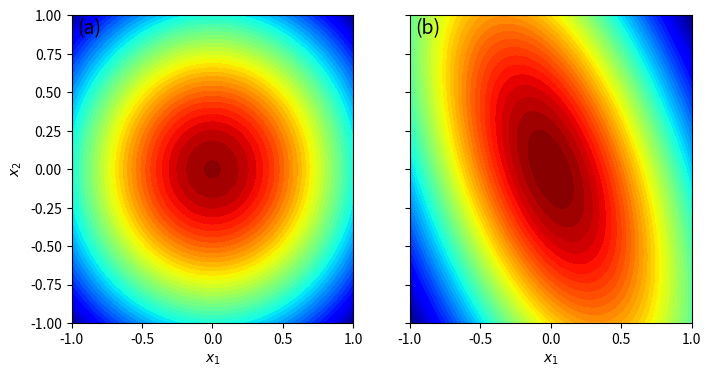
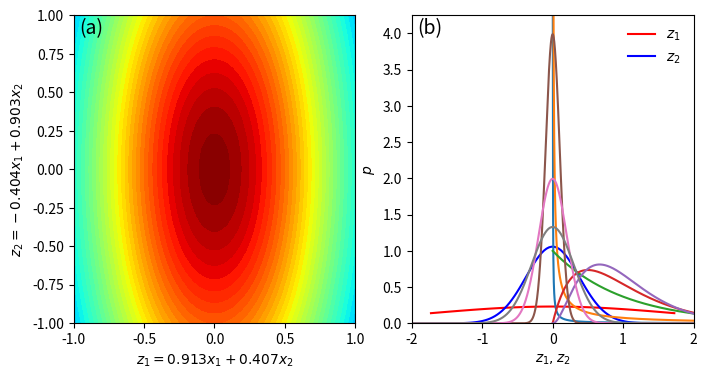
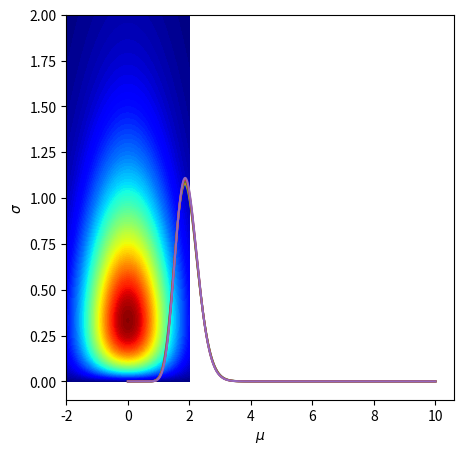

The script that saved these images, in order:
# ---
# jupyter:
#   jupytext:
#     text_representation:
#       extension: .py
#       format_name: light
#       format_version: '1.5'
#       jupytext_version: 1.16.4
#   kernelspec:
#     display_name: Python 3 (ipykernel)
#     language: python
#     name: python3
# ---

# # Likelihood, Priors and Posteriors

# ## General idea of Beyesian inference

#  Given a set of parameters $\vec{x}$ and corresponding targets $\vec{t}$ combined as data $\mathcal{D} = \{\vec{x}, \vec{t} \}$, likelihood distribution $P(\mathcal{D}|\vec{p})$ gives the distribution of finding or obtaining the data given an argument or parameter $\vec{p}$ that defines the distribution function $P(\mathcal{D}| \vec{p})$. The argument or parameter $\vec{p}$ in the likelihood function can have a certain distribution which is defined as a prior knowledge distribution or prior distribution as $P(\vec{p})$. Here $\vec{p}$ can be a distribution as a function of some other argument $\vec{u}$. 
#  
#  Posterior distribution $P(\vec{p}|\mathcal{D})$ gives the probability of parameter $\vec{p}$ given the dataset $\mathcal{D}$. Posterior distribution is given using Beyes theorem as:
#  
#  $$\text{posterior } \propto \text{likelihood} \times \text{prior}$$
#  
#  $$ P(\vec{p}| \mathcal{D}) \propto P(\mathcal{D}|\vec{p}) \times P(\vec{p})$$
#  
#  By normalizing the equation
#  
#  $$ P(\vec{p}| \mathcal{D}) =  \frac {P(\mathcal{D}|\vec{p}) \times P(\vec{p})} {\int_\vec{p} P(\mathcal{D}|\vec{p}) \times P(\vec{p}) ~~d\vec{p} } $$
#  
#  
#  $$ P(\vec{p}| \mathcal{D}) =  \frac {P(\mathcal{D}|\vec{p}) \times P(\vec{p})} { P(\mathcal{D})   } $$
#  
#  

# ## Most popular parametric likelihood function : Normal distribution 

# $$\mathcal{N}(\vec{x}| \vec{\mu}, \Sigma) = \frac{1}{(2 \pi)^{1/N}} \frac{1}{\sqrt{|\Sigma|}} \exp \Bigg\{-\frac{(\vec{x}-\vec{\mu})^T \Sigma^{-1}(\vec{x}-\vec{\mu})}{2} \Bigg \}$$

# where $N$ is the dimension of $\vec{x} \in \mathrm{R}^N$. $\vec{\mu}$ is the vector of means and $\Sigma$ is the covariance matrix $\in \mathrm{R}^{N\times N}$. The inverse of $\Sigma$ is called the precision matrix $\Lambda = \Sigma^{-1} \in \mathrm{R}^{N \times N}$. $\Delta = (\vec{x}-\vec{\mu})^T \Sigma^{-1}(\vec{x}-\vec{\mu})$ is called the Mahalanohis distance.

# Consider two random variables $x_1$ and $x_2$, represented as $\vec{x} = (x_1, x_2)^T$ with mean $\vec{\mu} = (\mu_1, \mu_2)^T$ and covariance matrix $\Sigma =\begin{pmatrix} \sigma_{1,1} & \sigma_{1,2} \\ \sigma_{2,1}& \sigma_{2,2} \end{pmatrix}$, we can construct a joint probability distribution $\mathcal{N}(\vec{x}|\vec{\mu}, \Sigma)$. Note that the covariance matrix is symmetric as $\text{Cov}(x_1,x_2) = \int (x_1-\mu_1)(x_2-\mu_2) $ is an even function?

import numpy as np
from scipy import *
import matplotlib.pyplot as plt


def Normal(x,mu,sig):
    pdf= np.zeros(np.size(x))
    for i in range(0,np.size(x)):
        temp1  = 1/np.sqrt(2*np.pi)
        temp2  = 1/sig
        temp3  = (x[i]-mu)**2/(sig**2)
        pdf[i] = temp1*temp2*np.exp(-0.5*temp3)
    return(pdf)


def JointNormal(x1,x2,mu1,mu2,Sigma):
    pdf= np.zeros((np.size(x1),np.size(x2)))
    for i in range(0,np.size(x1)):
        for j in range (0,np.size(x2)):
            Det_sqrt = np.sqrt(np.linalg.det(Sigma))
            temp1    =  1/np.sqrt(2*np.pi)
            temp2    = np.array([[x1[i]-mu1],[x2[j]-mu2]])
            temp3    = np.dot(temp2.T,Sigma)
            temp4    = np.dot(temp3,temp2)
            pdf[j][i] =(temp1*np.exp(-0.5*temp4)/Det_sqrt)
    return(pdf)            


# +
x1 = np.linspace(-1,1,100)
x2 = np.linspace(-1,1,100)
mu1 = 0.0; mu2 = 0.0
Sigma = np.array([[1.5,0.5],[0.5,0.6]])

A = np.exp(-(x1-mu1)**2/2)/(2*np.pi*Sigma[0][0])**0.5
B = (np.exp(-(x2-mu2)**2/2)/(2*np.pi*Sigma[1][1])**0.5).reshape(-1,1)
C = A*B
# -

PDF = JointNormal(x1,x2,mu1,mu2,Sigma)

# +
fig,axs = plt.subplots(1,2,sharey=True,figsize=(8,4))
axs[0].contourf(x1,x2,C,levels=50,cmap='jet')
axs[1].contourf(x1,x2,PDF,levels = 50,cmap ='jet')
axs[0].set_ylabel('$x_2$')
axs[0].set_xlabel('$x_1$'); axs[1].set_xlabel('$x_1$')

axs[0].text(0.02, 0.99, '(a)',
        verticalalignment='top', horizontalalignment='left',
        transform=axs[0].transAxes, fontsize=14)
axs[1].text(0.02, 0.99, '(b)',
        verticalalignment='top', horizontalalignment='left',
        transform=axs[1].transAxes, fontsize=14)
# -

# Joint probability distribution $P(x_1,x_2)$ with $\{\mu_1, \mu_2\} = (0,0)$ and covariance matrix $ \begin{pmatrix}1.5&0.5\\0.5&0.6 \end{pmatrix}$
#
# Figure (a) shows the product of the two marginal distributions corresponding to the variables $x_1$ and $x_2$ given by $\mathcal{N}_1(x_1|\mu_1,\sigma_{1,1})$ and $\mathcal{N}_2(x_2|\mu_2,\sigma_{2,2})$ respectively. Figure (b) shows the "true" joint probability distribution of the two random variables. Note that $P(x_1,x_2) \neq P(x_1) \times P(x_2)$ as the covariance matrix is non-diagonal. That is, $\sigma_{i,j} \neq 0 ~~~; ~~\forall i \neq j $. The variables are correlated.
#
# The correlated normal distributions can be decomposed as uncorrelated distributions by defining new variables that are orthoginal to each other by diagonalizing the precision matrix $\Lambda = \Sigma^{-1}$ $\rightarrow$ $D$ 
#
# $$\Lambda = \Sigma^{-1} = U~ D~ U^T$$
#
# Therefore,
# $$ \Delta = (\vec{x}-\vec{\mu})^T ~\Sigma ~~(\vec{x}-\vec{\mu})$$
#
# $$ \Delta = (\vec{x}-\vec{\mu})^T \bigg\{ ~U ~D ~ U^T \bigg\}~(\vec{x}-\vec{\mu})$$
#
# $$ \Delta = \underbrace{(\vec{x}-\vec{\mu})^T  ~U}_{\vec{y}^T} ~~~~ D ~~~~ \underbrace{U^T ~(\vec{x}-\vec{\mu})}_{\vec{y}} $$
#
# The decoupled normal distribution is given as :
#
# $$ \mathcal{N}(\vec{x}| \vec{\mu}, \Sigma) = \frac{1}{(2 \pi)^{D/2}} \frac{1} {\lambda_1.\lambda_2.... \lambda_D} \exp \bigg\{ - \sum_i \frac{y_i^2}{2 \lambda_i} \bigg\}$$
#
# $$ \Sigma = \begin{pmatrix} 0.913 & -0.407 \\ 0.407 &  0.913 \end{pmatrix}^T  \begin{pmatrix}1.723 & \\ & 0.377 \end{pmatrix} \begin{pmatrix} 0.913 & -0.407 \\ 0.407 &  0.913 \end{pmatrix}$$
#
#
#
#
# $$ y_1 = 0.913 (x_1-\mu_1)+0.407(x_2-\mu_2)$$  and $$y_2 = -0.407(x_1-\mu_1)+0.913(x_2-\mu_2)$$
#
# Combining variables, $z_1 = 0.913 x_1+0.407 x_2$,     $z_2 = -0.404 x_1 + 0.903 x_2$,    $\nu_1 = 0.913 \mu_1+ 0.407 \mu_2$,   and $\nu_2 = -0.407 \mu_1 + 0.913 \mu_2$

# +
x1 = np.linspace(-1,1,100)
x2 = np.linspace(-2,2,100)
mu1 = 0.0; mu2 = 0.0
Sigma = np.array([[1.723,0.0],[0.0,0.377]])

z1 = 0.913*x1+0.407*x2
z2 = -0.407*x1+0.913*x2
nu1 = 0.913*mu1+0.407*mu2
nu2 = -0.407*mu1+0.913*mu2

PDF2 = JointNormal(z1,z2,nu1,nu2,Sigma)

# +
fig,axs = plt.subplots(1,2,sharey=False,figsize=(8,4))
axs[0].contourf(z1,z2,PDF2,levels=50,cmap='jet')
axs[1].plot(z1, Normal(z1,nu1,1.723),'r',label='$z_1$')
axs[1].plot(z1, Normal(z1,nu1,0.377),'b',label='$z_2$')
axs[0].set_ylabel('$z_2 = -0.404 x_1 + 0.903 x_2$'); axs[1].set_ylabel('$p$')
axs[0].set_xlabel('$z_1 = 0.913 x_1+0.407 x_2$'); axs[1].set_xlabel('$z_1, z_2$')
axs[1].set_xlim(-1,1)
axs[1].legend(frameon=False)

axs[0].set_xlim(-1,1); axs[0].set_ylim(-1,1)

axs[0].text(0.02, 0.99, '(a)',
        verticalalignment='top', horizontalalignment='left',
        transform=axs[0].transAxes, fontsize=14)
axs[1].text(0.02, 0.99, '(b)',
        verticalalignment='top', horizontalalignment='left',
        transform=axs[1].transAxes, fontsize=14)
# -

# Figure (a) shows the joint probability distribution of the new variables $z_1$ and $z_2$, $P (z_1,z_2)$ and the corresponding marginal probability distributions are given in figure (b). The joint probability $P(z_1, z_2)$ can be obtained from the individual marginal probabilities that are uncorrelated :
#
# $$ P(z_1,z_2) = P(z_1) \times P(z_2)$$
#
# where, $P(z_1)$ and $P(z_2)$ are marginal probability distributions of $z_1$ and $z_2$ respectively.

# ## Priors for Normal distribution

# Normal distributions have two arguments or parameters mean $\vec{\mu}$ and covriance $\Sigma$ or variance $\sigma^2$. Therefore, based on the parameter that is varied, we can have two priors corresponding to mean and variance

# ### Prior for mean

# For a univariant Normal distribution $\mathcal{N}(x| \mu, \sigma^2)$:
#
# $$\mathcal{N}(x| \mu, \sigma^2) = \frac{1}{\sqrt{2 \pi \sigma^2}} \exp\bigg\{ - \frac{(x-\mu)^2}{2 \sigma^2}\bigg\} $$, prior for the mean should have a form:
#
# $$ $$



# ### Prior for variance or precision

#
#
# Gamma function has the form: 
# $$Gam(\lambda|a,b) = \frac{1}{\Gamma(a)} b^a \lambda^{a-1} \exp \Bigg(-b \lambda \Bigg)$$

def Gam(a,b,lamb):
    t1 = special.gamma(a)
    t2 = b**a*lamb**(a-1)*np.exp(-1*b*lamb)
    return(t2/t1)


def Norm(mu,sigma,x):
    t1 = (np.sqrt(2*np.pi*sigma**2))**(-1)
    t2 = np.exp(-0.5*(x-mu)**2/sigma**2)
    return(t1*t2)


# +
lamb = np.linspace(0.0001,2,1000)

plt.plot(lamb,Gam(0.01,0.01,lamb))
plt.plot(lamb,Gam(.1,.1,lamb))
plt.plot(lamb,Gam(1,1,lamb))
plt.plot(lamb,Gam(2,2,lamb))
plt.plot(lamb,Gam(3,3,lamb))
plt.xlim(0,2); plt.ylim(0,2)

# +
x = np.linspace(-2,2,2000)

plt.plot(x,Norm(0,0.1,x))
plt.plot(x,Norm(0,0.2,x))
plt.plot(x,Norm(0,0.3,x))
plt.xlim(-2,2); plt.ylim(0,4.25)

# +
sigma = np.linspace(0.001, 2,1000)
sigmainv = sigma.reshape(-1,1)
mu = np.linspace(-2,2,2000)
h = Norm(0,1,mu)*Gam(2,3,sigmainv)

plt.figure(figsize=(5,5))
plt.contourf(mu,sigma,h,cmap='jet',levels=100)
plt.xlabel('$\mu$'); plt.ylabel('$\sigma$')


# +
lamb = np.linspace(0.0001,10,1000)
for i in range (50,55):
    a0 = 1; b0 = 1
    a_n = a0+0.5*i
    b_n = b0+0.5*i*0.5
    plt.plot(lamb,Gam(a_n,b_n,lamb))
    
    
    
# -


